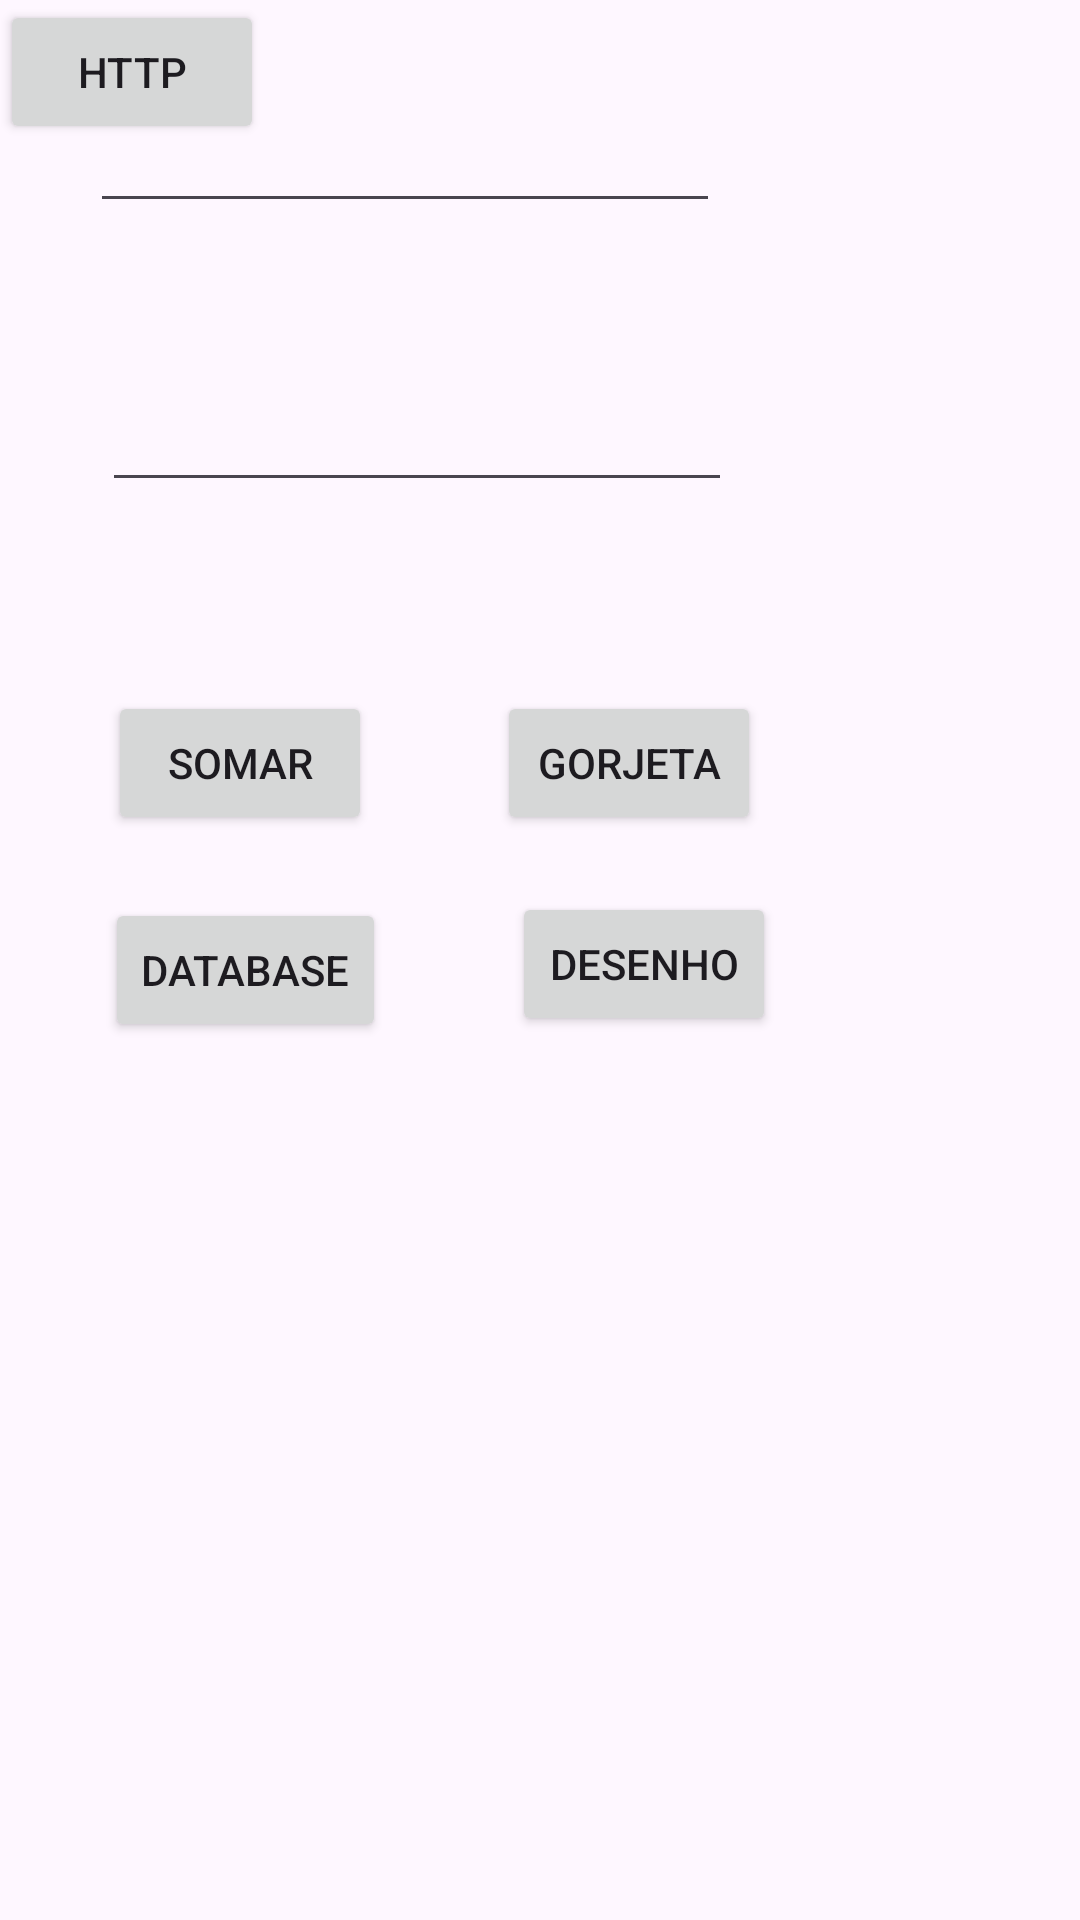

The Android layout XML behind this screen, and the referenced resources:
<!-- AndroidManifest.xml: application theme Theme.Aula4aM -->
<!-- res/layout/activity_main.xml -->
<?xml version="1.0" encoding="utf-8"?>
<androidx.constraintlayout.widget.ConstraintLayout xmlns:android="http://schemas.android.com/apk/res/android"
    xmlns:app="http://schemas.android.com/apk/res-auto"
    xmlns:tools="http://schemas.android.com/tools"
    android:layout_width="match_parent"
    android:layout_height="match_parent"
    tools:context=".MainActivity">

    <EditText
        android:id="@+id/editTextNumber"
        android:layout_width="wrap_content"
        android:layout_height="wrap_content"
        android:layout_marginStart="30dp"
        android:layout_marginTop="33dp"
        android:ems="10"
        android:inputType="number"
        app:layout_constraintStart_toStartOf="parent"
        app:layout_constraintTop_toTopOf="parent" />

    <EditText
        android:id="@+id/editTextNumber2"
        android:layout_width="wrap_content"
        android:layout_height="wrap_content"
        android:layout_marginStart="34dp"
        android:layout_marginTop="126dp"
        android:ems="10"
        android:inputType="number"
        app:layout_constraintStart_toStartOf="parent"
        app:layout_constraintTop_toTopOf="parent" />

    <Button
        android:id="@+id/button"
        android:layout_width="wrap_content"
        android:layout_height="wrap_content"
        android:layout_marginStart="36dp"
        android:layout_marginTop="63dp"
        android:onClick="somar"
        android:text="@string/txt_somar"
        app:layout_constraintStart_toStartOf="parent"
        app:layout_constraintTop_toBottomOf="@+id/editTextNumber2" />

    <Button
        android:id="@+id/button2"
        android:layout_width="wrap_content"
        android:layout_height="wrap_content"
        android:layout_marginStart="37dp"
        android:onClick="abrirGorjeta"
        android:text="@string/txt_gorjeta"
        app:layout_constraintBaseline_toBaselineOf="@+id/button"
        app:layout_constraintStart_toEndOf="@+id/button3" />

    <Button
        android:id="@+id/button3"
        android:layout_width="wrap_content"
        android:layout_height="wrap_content"
        android:layout_marginStart="35dp"
        android:layout_marginTop="21dp"
        android:onClick="abrirDatabase"
        android:text="@string/txt_database"
        app:layout_constraintStart_toStartOf="parent"
        app:layout_constraintTop_toBottomOf="@+id/button" />

    <Button
        android:id="@+id/button9"
        android:layout_width="wrap_content"
        android:layout_height="wrap_content"
        android:layout_marginStart="5dp"
        android:layout_marginTop="19dp"
        android:onClick="abrirDesenho"
        android:text="@string/txt_desenho"
        app:layout_constraintStart_toStartOf="@+id/button2"
        app:layout_constraintTop_toBottomOf="@+id/button2" />

    <Button
        android:id="@+id/button10"
        android:layout_width="wrap_content"
        android:layout_height="wrap_content"
        android:onClick="abrbHttp"
        android:text="HTTP"
        tools:layout_editor_absoluteX="43dp"
        tools:layout_editor_absoluteY="379dp" />
</androidx.constraintlayout.widget.ConstraintLayout>
<!-- resources referenced by this layout -->
<resources>
  <string name="txt_database">Database</string>
  <string name="txt_desenho">Desenho</string>
  <string name="txt_gorjeta">Gorjeta</string>
  <string name="txt_somar">Somar</string>
  <style name="Theme.Aula4aM" parent="Base.Theme.Aula4aM" />
  <style name="Base.Theme.Aula4aM" parent="Theme.Material3.DayNight.NoActionBar">
          
          
      </style>
</resources>
